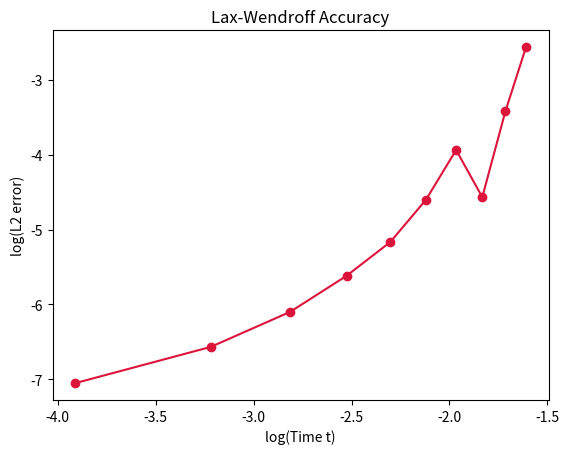

Source code (Python):
import numpy as np
import matplotlib.pyplot as plt


# Function and initial condition (IC)
def f(x):
    return np.exp(-(x-0.5)**2/(2*0.1**2))


def F(u):
    return u**2/2


def LWM(u, i):
    # Lax-Wendroff Method, returns u value at time-step n+1

    # Setting up periodic boundry conditions
    if i == 0:
        il = Nx
    else:
        il = i - 1

    if i == Nx:
        ih = 0
    else:
        ih = i + 1
    
    # Calculating the Lax Wendroff at the next timestep for a given position i
    c = delta_t/delta_x
    Ap = (u[i] + u[ih])/2
    Am = (u[i] + u[il])/2

    T1 = -(c/2)*(F(u[ih]) - F(u[il]))
    T2 = ((c**2)/2)*(Ap*(F(u[ih]) - F(u[i])) - Am*(F(u[i]) - F(u[il])))

    return u[i] + T1 + T2



def timestep(u):
    # Calculates the function at the next timestep
    funct = []
    for i in range(Nx+1):
        funct.append(LWM(u, i))
    return funct


# Setup
a = 0
b = 1
t_end = 0.2
Nx = 50
Nt = 10
delta_x = (b - a) / Nx
delta_t = t_end / Nt
x = np.linspace(a, b, Nx + 1)  # correct indices

# Set-up vectors
u = f(x)                
u1 = np.zeros(Nx + 1)    
x_char = np.zeros(Nx + 1)  

# Storage for discretization error
error_L2 = []
time = []

# Calculate the initial condition function
function = []
for j in range(Nx+1):
    function.append(f(j/Nx))

# Time-stepping loop
for i in range(1, Nt + 1):
    # Lax-Wendroff method

    times = []
    times.append(function)
    function = timestep(function)
    
    u[:] = function
    t = i * delta_t
    time.append(t)
    # Analytical solution along characteristics
    for j in range(len(x)):
        x_char[j] = x[j] + f(x[j]) * t

    u_exact = f(x)  # IC values
    # Interpolate analytic solution onto uniform FD grid
    u_exact_on_grid = np.interp(x, x_char, u_exact)

    # Compute L2 error
    E_L2 = np.sqrt(np.mean((u - u_exact_on_grid)**2))
    error_L2.append(E_L2)


# Right subplot: L2 error over time
plt.plot(np.log(time), np.log(error_L2), marker='o', color='crimson')
plt.xlabel('log(Time t)')
plt.ylabel('log(L2 error)')
plt.title('Lax-Wendroff Accuracy')

plt.show()
